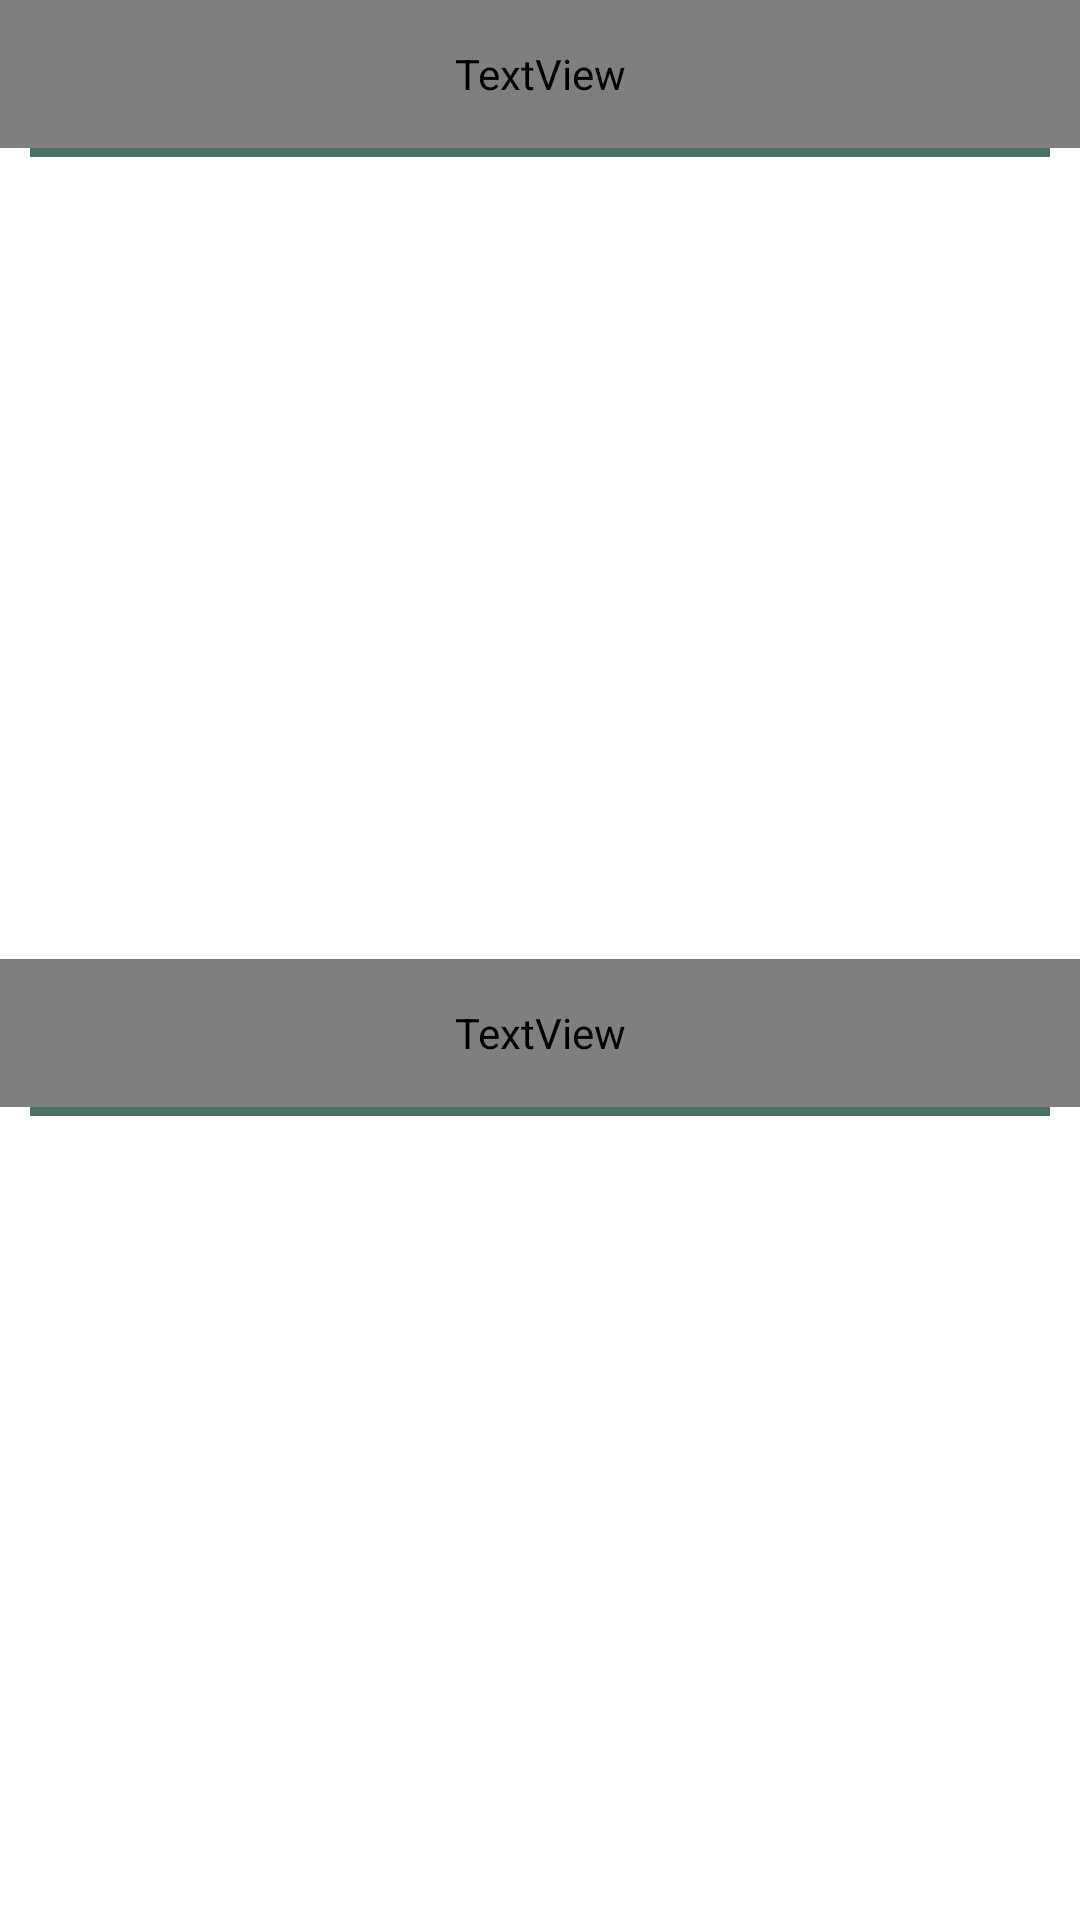

Layout XML and referenced resources for this Android screen:
<!-- AndroidManifest.xml: application theme Theme.FriendsWave -->
<!-- res/layout/fragment_events_subscribe.xml -->
<?xml version="1.0" encoding="utf-8"?>
<layout
    xmlns:android="http://schemas.android.com/apk/res/android">



    <data>
        <variable name="viewmodel"
            type="com.antonin.friendswave.ui.viewModel.EventFragmentViewModel"/>

    </data>

    <LinearLayout
        android:layout_width="match_parent"
        android:layout_height="match_parent"
        android:orientation="vertical">


        <TextView
            android:layout_width="match_parent"
            android:layout_height="0dp"
            android:layout_weight="0.2"
            android:fontFamily="@font/roboto_mono"
            android:gravity="center"
            android:text="@string/activity_event_confirm"
            android:textSize="26sp" />


        <View
            android:id="@+id/view12"
            android:layout_width="match_parent"
            android:layout_height="3dp"
            android:layout_marginStart="10dp"
            android:layout_marginEnd="10dp"
            android:background="#FF4D7167" />

        <androidx.recyclerview.widget.RecyclerView
            android:id="@+id/recycler_my_event_inscrits"
            android:layout_width="match_parent"
            android:layout_height="0dp"
            android:layout_gravity="center"
            android:layout_marginTop="20dp"
            android:layout_weight="1" />


        <TextView
            android:layout_width="match_parent"
            android:layout_height="0dp"
            android:layout_weight="0.2"
            android:fontFamily="@font/roboto_mono"
            android:gravity="center"
            android:text="@string/activity_event_pending"
            android:textSize="26sp" />


        <View
            android:id="@+id/view13"
            android:layout_width="match_parent"
            android:layout_height="3dp"
            android:layout_marginStart="10dp"
            android:layout_marginEnd="10dp"
            android:background="#FF4D7167" />

        <androidx.recyclerview.widget.RecyclerView
            android:id="@+id/recycler_pending"
            android:layout_width="match_parent"
            android:layout_height="0dp"
            android:layout_gravity="center"
            android:layout_marginTop="20dp"
            android:layout_weight="1" />


    </LinearLayout>
</layout>
<!-- resources referenced by this layout -->
<resources>
  <string name="activity_event_confirm">events confirmés</string>
  <string name="activity_event_pending">events en attente</string>
  <style name="Theme.FriendsWave" parent="Theme.MaterialComponents.DayNight.DarkActionBar">
          
          <item name="colorPrimary">#4D7167</item>
  
          <item name="colorOnPrimary">@color/white</item>
  
  
          
          <item name="colorSecondary">@color/teal_200</item>
          <item name="colorSecondaryVariant">@color/teal_700</item>
          <item name="colorOnSecondary">@color/black</item>
          
          <item name="android:statusBarColor">?attr/colorPrimaryVariant</item>
          
      </style>
  <!-- not gathered from this repository: default colours our renderer supplied (Android Studio template values) -->
  <color name="teal_200">#FF03DAC5</color>
  <color name="teal_700">#FF018786</color>
  <color name="black">#FF000000</color>
  <color name="white">#FFFFFFFF</color>
</resources>
